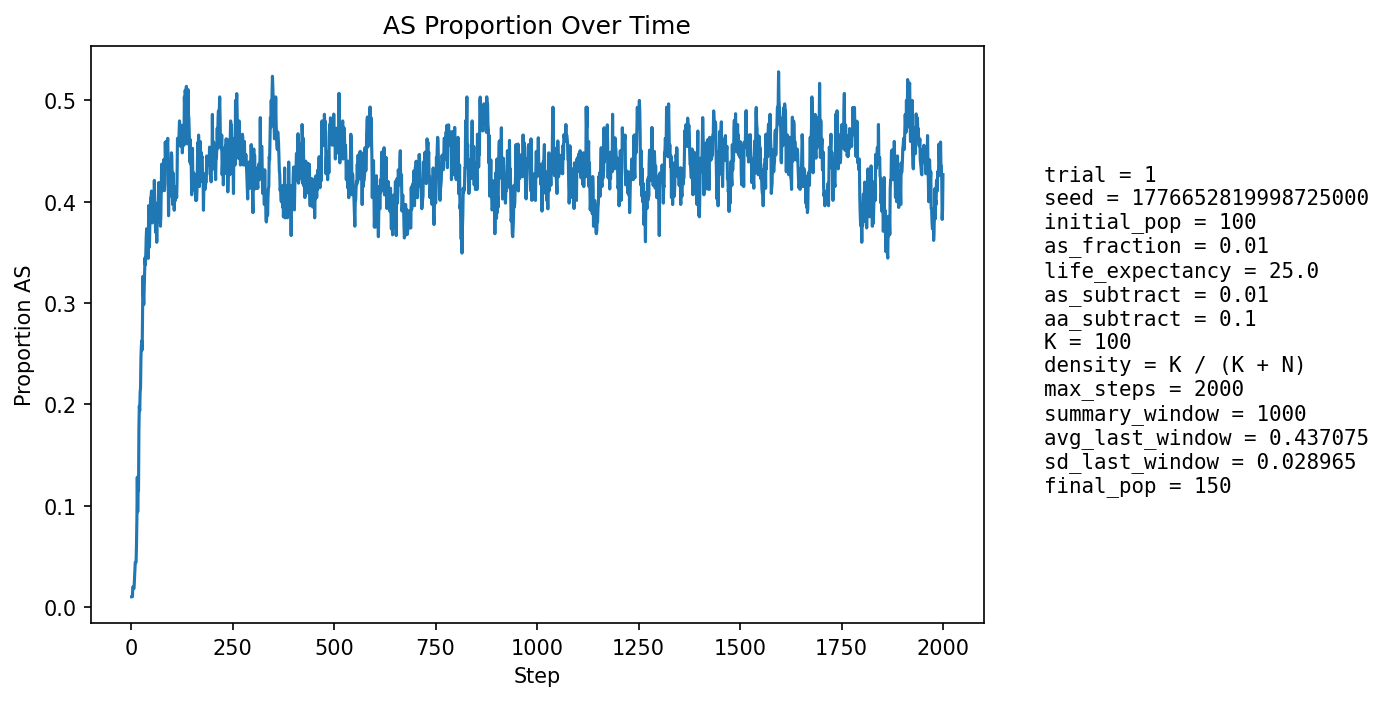

Values plotted in this chart, from the file beside it:
step, population_size, births, newborn_AA, newborn_AS, newborn_SS, prop_newborn_AA, prop_newborn_AS, prop_newborn_SS, prop_repro_AA, prop_repro_AS, prop_AS_population
1, 98, 23, 23, 0, 0, 1.0, 0.0, 0.0, 1.0, 0.0, 0.0102
2, 98, 23, 23, 0, 0, 1.0, 0.0, 0.0, 1.0, 0.0, 0.0102
3, 97, 22, 22, 0, 0, 1.0, 0.0, 0.0, 1.0, 0.0, 0.01031
4, 100, 24, 23, 1, 0, 0.9583, 0.04167, 0.0, 0.9787, 0.02128, 0.02
5, 103, 24, 24, 0, 0, 1.0, 0.0, 0.0, 0.9792, 0.02083, 0.01942
6, 106, 25, 25, 0, 0, 1.0, 0.0, 0.0, 0.98, 0.02, 0.01887
7, 108, 25, 25, 0, 0, 1.0, 0.0, 0.0, 0.9804, 0.01961, 0.01852
8, 109, 25, 24, 1, 0, 0.96, 0.04, 0.0, 0.9623, 0.03774, 0.02752
9, 112, 26, 25, 1, 0, 0.9615, 0.03846, 0.0, 0.963, 0.03704, 0.03571
10, 113, 26, 25, 1, 0, 0.9615, 0.03846, 0.0, 0.9636, 0.03636, 0.04425
11, 114, 26, 26, 0, 0, 1.0, 0.0, 0.0, 0.9636, 0.03636, 0.04386
12, 113, 25, 25, 0, 0, 1.0, 0.0, 0.0, 0.963, 0.03704, 0.04425
13, 114, 26, 24, 2, 0, 0.9231, 0.07692, 0.0, 0.9455, 0.05455, 0.0614
14, 115, 26, 22, 4, 0, 0.8462, 0.1538, 0.0, 0.9286, 0.07143, 0.08696
15, 117, 27, 20, 7, 0, 0.7407, 0.2593, 0.0, 0.9298, 0.07018, 0.1282
16, 117, 26, 26, 0, 0, 1.0, 0.0, 0.0, 0.9464, 0.05357, 0.09402
17, 119, 26, 23, 3, 0, 0.8846, 0.1154, 0.0, 0.9298, 0.07018, 0.1176
18, 122, 27, 26, 1, 0, 0.963, 0.03704, 0.0, 0.8983, 0.1017, 0.1148
19, 125, 28, 20, 8, 0, 0.7143, 0.2857, 0.0, 0.8387, 0.1613, 0.176
20, 126, 28, 19, 7, 2, 0.6786, 0.25, 0.07143, 0.8548, 0.1452, 0.1984
21, 129, 28, 25, 3, 0, 0.8929, 0.1071, 0.0, 0.8413, 0.1587, 0.1938
22, 132, 28, 24, 4, 0, 0.8571, 0.1429, 0.0, 0.8438, 0.1562, 0.2121
23, 134, 29, 25, 3, 1, 0.8621, 0.1034, 0.03448, 0.7761, 0.2239, 0.2164
24, 134, 29, 21, 7, 1, 0.7241, 0.2414, 0.03448, 0.7246, 0.2754, 0.2463
25, 136, 29, 22, 7, 0, 0.7586, 0.2414, 0.0, 0.7246, 0.2754, 0.2574
26, 137, 29, 23, 6, 0, 0.7931, 0.2069, 0.0, 0.7391, 0.2609, 0.2628
27, 138, 29, 25, 3, 1, 0.8621, 0.1034, 0.03448, 0.75, 0.25, 0.2536
28, 139, 29, 20, 8, 1, 0.6897, 0.2759, 0.03448, 0.7, 0.3, 0.2878
29, 144, 30, 18, 12, 0, 0.6, 0.4, 0.0, 0.6944, 0.3056, 0.3264
30, 143, 30, 23, 5, 2, 0.7667, 0.1667, 0.06667, 0.6849, 0.3151, 0.3077
31, 144, 30, 25, 4, 1, 0.8333, 0.1333, 0.03333, 0.6986, 0.3014, 0.2986
32, 146, 30, 23, 6, 1, 0.7667, 0.2, 0.03333, 0.6757, 0.3243, 0.3151
33, 146, 31, 21, 8, 2, 0.6774, 0.2581, 0.06452, 0.6316, 0.3684, 0.3288
34, 145, 31, 19, 10, 2, 0.6129, 0.3226, 0.06452, 0.6316, 0.3684, 0.3448
35, 145, 30, 22, 7, 1, 0.7333, 0.2333, 0.03333, 0.6622, 0.3378, 0.3379
36, 146, 30, 21, 8, 1, 0.7, 0.2667, 0.03333, 0.6712, 0.3288, 0.3493
37, 148, 30, 20, 10, 0, 0.6667, 0.3333, 0.0, 0.6486, 0.3514, 0.3649
38, 150, 30, 20, 9, 1, 0.6667, 0.3, 0.03333, 0.6267, 0.3733, 0.3733
39, 152, 31, 23, 8, 0, 0.7419, 0.2581, 0.0, 0.6234, 0.3766, 0.3618
40, 151, 31, 22, 7, 2, 0.7097, 0.2258, 0.06452, 0.6234, 0.3766, 0.3642
41, 154, 31, 26, 5, 0, 0.8387, 0.1613, 0.0, 0.6026, 0.3974, 0.3506
42, 154, 31, 24, 6, 1, 0.7742, 0.1935, 0.03226, 0.5823, 0.4177, 0.3442
43, 154, 31, 14, 16, 1, 0.4516, 0.5161, 0.03226, 0.5875, 0.4125, 0.3961
44, 155, 31, 20, 11, 0, 0.6452, 0.3548, 0.0, 0.6, 0.4, 0.3871
45, 152, 31, 25, 5, 1, 0.8065, 0.1613, 0.03226, 0.625, 0.375, 0.3553
46, 153, 31, 20, 10, 1, 0.6452, 0.3226, 0.03226, 0.641, 0.359, 0.3791
47, 156, 31, 19, 12, 0, 0.6129, 0.3871, 0.0, 0.5949, 0.4051, 0.391
48, 156, 32, 19, 12, 1, 0.5938, 0.375, 0.03125, 0.5926, 0.4074, 0.4038
49, 151, 31, 18, 10, 3, 0.5806, 0.3226, 0.09677, 0.6125, 0.3875, 0.404
50, 151, 31, 18, 11, 2, 0.5806, 0.3548, 0.06452, 0.6076, 0.3924, 0.4106
51, 152, 31, 24, 5, 2, 0.7742, 0.1613, 0.06452, 0.5949, 0.4051, 0.3816
52, 153, 32, 24, 8, 0, 0.75, 0.25, 0.0, 0.575, 0.425, 0.3791
53, 150, 30, 19, 10, 1, 0.6333, 0.3333, 0.03333, 0.5584, 0.4416, 0.3933
54, 149, 30, 18, 11, 1, 0.6, 0.3667, 0.03333, 0.5526, 0.4474, 0.4094
55, 147, 30, 21, 8, 1, 0.7, 0.2667, 0.03333, 0.5733, 0.4267, 0.3946
56, 148, 30, 21, 8, 1, 0.7, 0.2667, 0.03333, 0.5867, 0.4133, 0.3919
57, 152, 31, 18, 13, 0, 0.5806, 0.4194, 0.0, 0.5789, 0.4211, 0.4211
58, 150, 31, 20, 8, 3, 0.6452, 0.2581, 0.09677, 0.5641, 0.4359, 0.4
59, 148, 31, 20, 8, 3, 0.6452, 0.2581, 0.09677, 0.5769, 0.4231, 0.3919
60, 146, 31, 22, 3, 6, 0.7097, 0.09677, 0.1935, 0.5844, 0.4156, 0.3699
... 1,940 more rows
